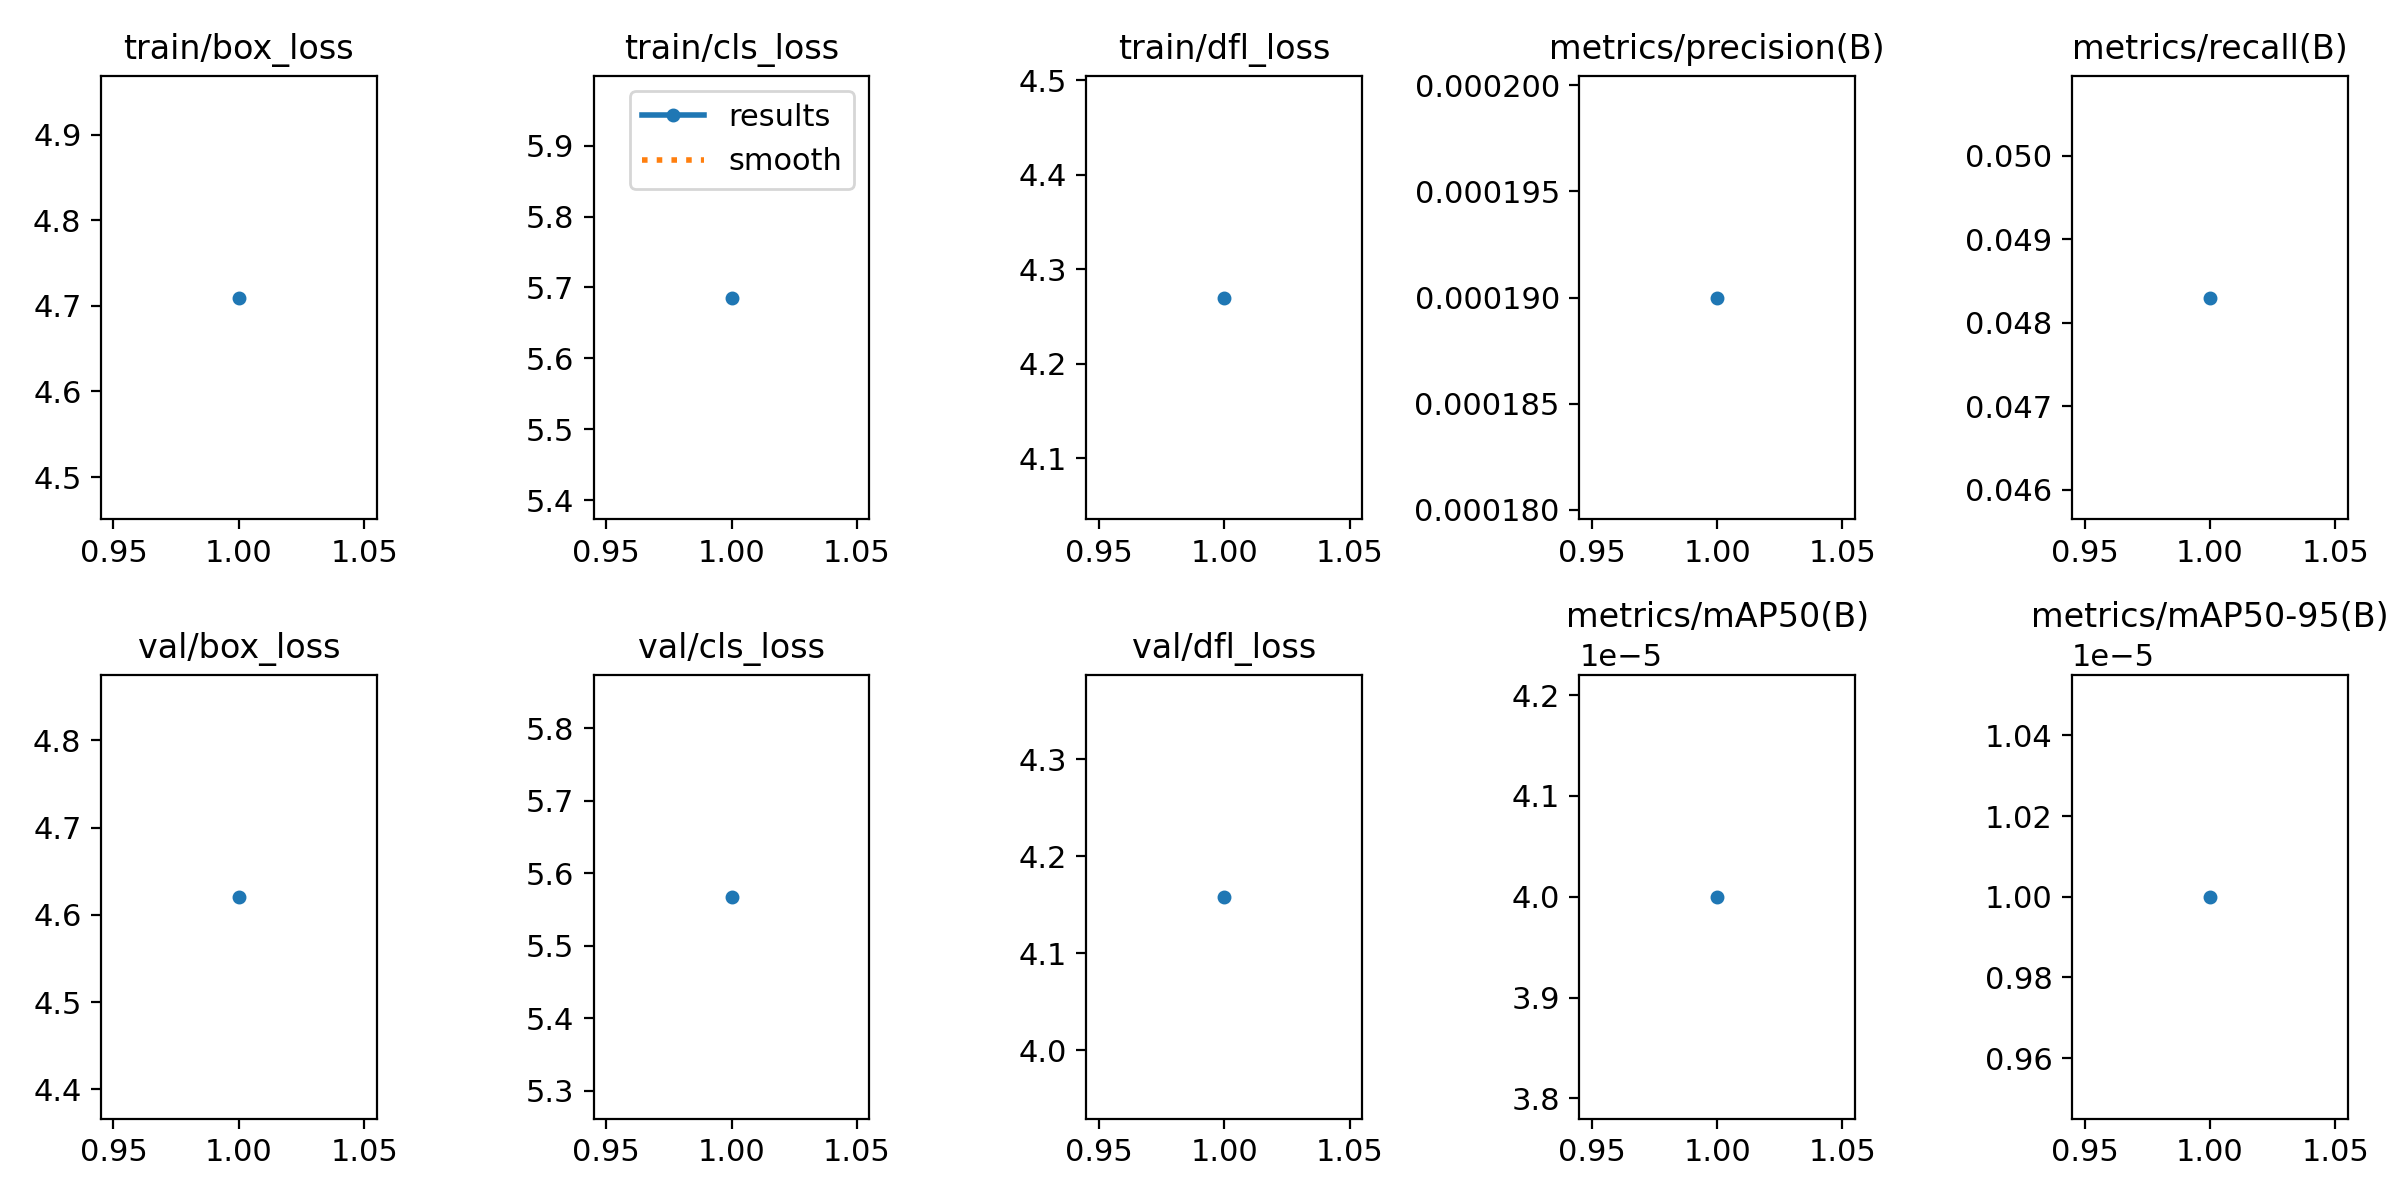

Values plotted in this chart, from the file beside it:
epoch, time, train/box_loss, train/cls_loss, train/dfl_loss, metrics/precision(B), metrics/recall(B), metrics/mAP50(B), metrics/mAP50-95(B), val/box_loss, val/cls_loss, val/dfl_loss, lr/pg0, lr/pg1, lr/pg2
1, 39.57, 4.71, 5.686, 4.27, 0.00019, 0.0483, 4e-05, 1e-05, 4.621, 5.568, 4.158, 0.01, 0.01, 0.01
